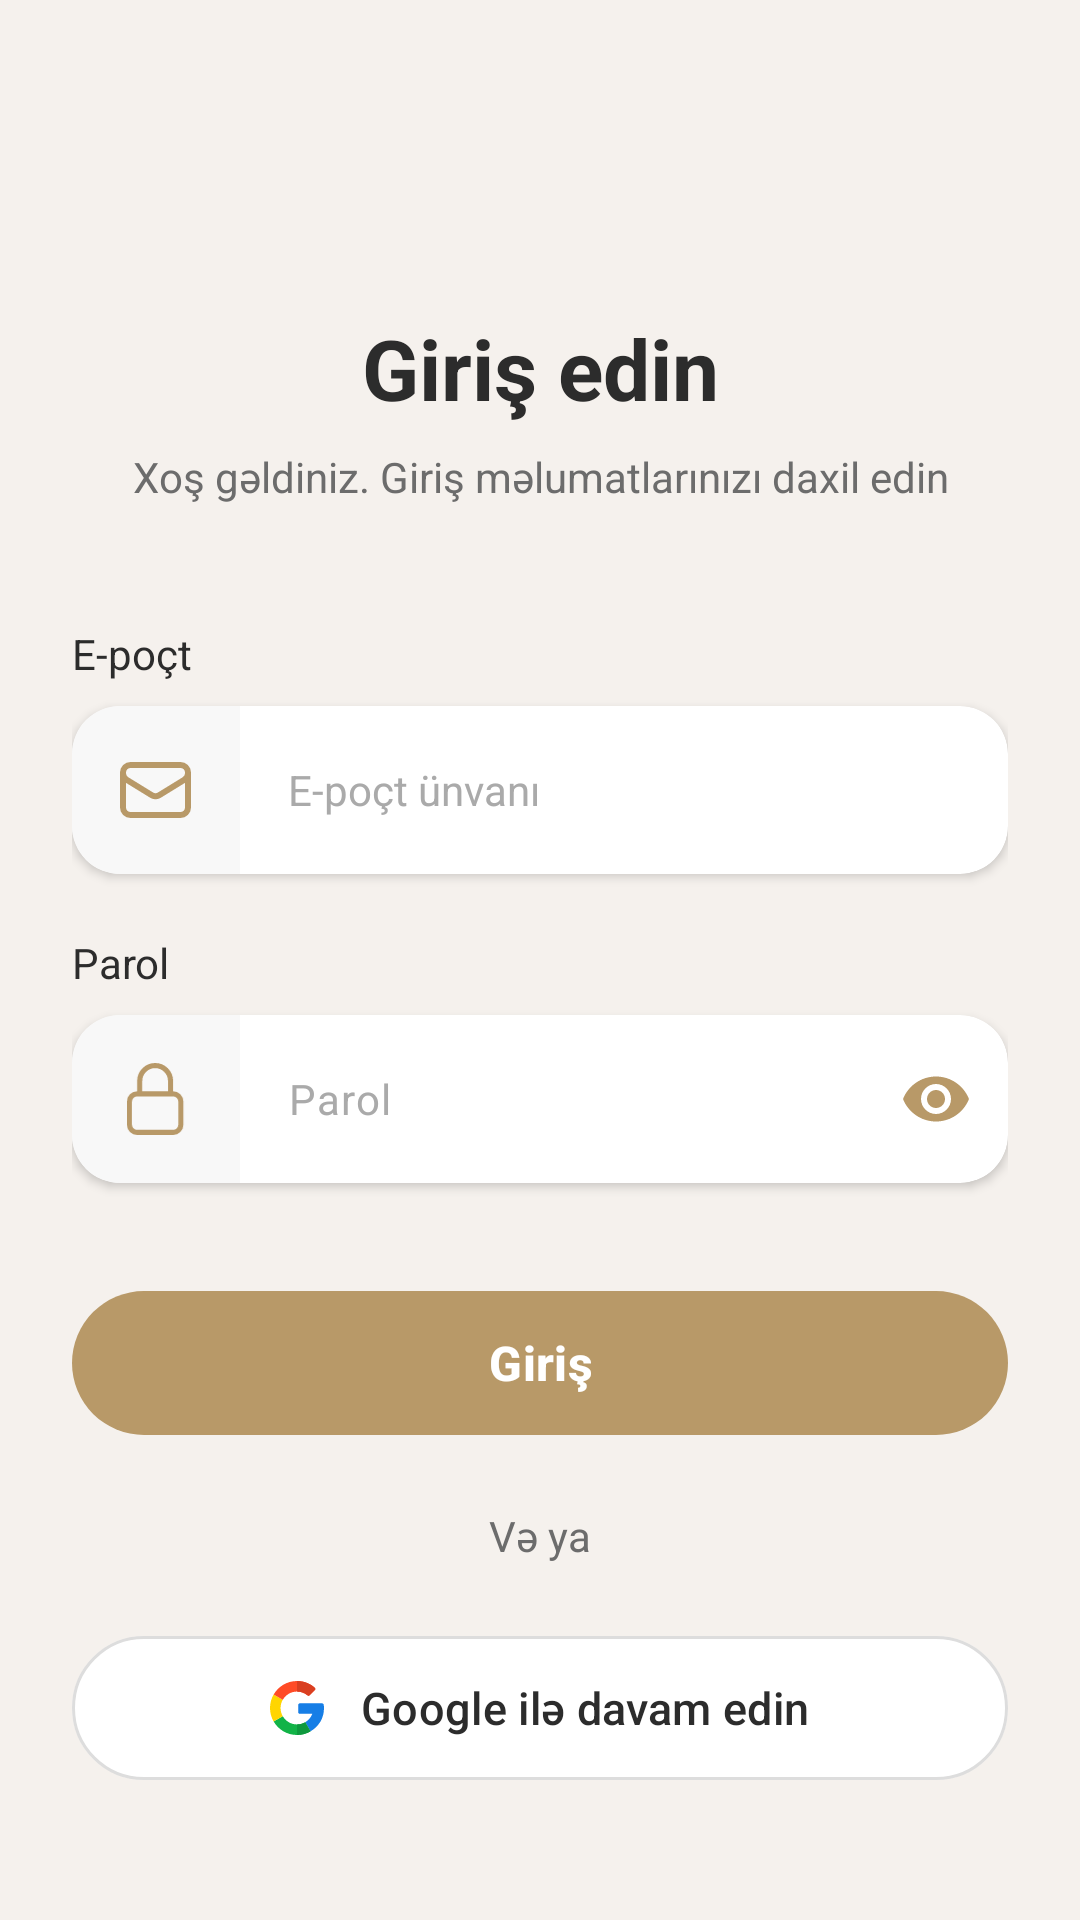

The Android layout XML behind this screen, and the referenced resources:
<!-- AndroidManifest.xml: application theme Theme.BakuBoutiqueHub -->
<!-- res/layout/fragment_login.xml -->
<?xml version="1.0" encoding="utf-8"?>
<androidx.constraintlayout.widget.ConstraintLayout
    xmlns:android="http://schemas.android.com/apk/res/android"
    xmlns:app="http://schemas.android.com/apk/res-auto"
    xmlns:tools="http://schemas.android.com/tools"
    android:layout_width="match_parent"
    android:layout_height="match_parent"
    android:background="#F5F1ED"
    android:padding="24dp">

    <TextView
        android:id="@+id/titleText"
        android:layout_width="wrap_content"
        android:layout_height="wrap_content"
        android:layout_marginTop="80dp"
        android:text="@string/login"
        android:textColor="#2C2C2C"
        android:textSize="28sp"
        android:textStyle="bold"
        app:layout_constraintEnd_toEndOf="parent"
        app:layout_constraintStart_toStartOf="parent"
        app:layout_constraintTop_toTopOf="parent" />

    <TextView
        android:id="@+id/subtitleText"
        android:layout_width="0dp"
        android:layout_height="wrap_content"
        android:layout_marginTop="8dp"
        android:gravity="center"
        android:text="@string/xo_g_ldiniz_giri_m_lumatlar_n_z_daxil_edin"
        android:textColor="#6C6C6C"
        android:textSize="14sp"
        app:layout_constraintEnd_toEndOf="parent"
        app:layout_constraintStart_toStartOf="parent"
        app:layout_constraintTop_toBottomOf="@id/titleText" />

    <TextView
        android:id="@+id/emailLabel"
        android:layout_width="wrap_content"
        android:layout_height="wrap_content"
        android:layout_marginTop="40dp"
        android:text="@string/e_po_t"
        android:textColor="#2C2C2C"
        android:textSize="14sp"
        app:layout_constraintStart_toStartOf="parent"
        app:layout_constraintTop_toBottomOf="@id/subtitleText" />

    <androidx.cardview.widget.CardView
        android:id="@+id/cardEmail"
        android:layout_width="0dp"
        android:layout_height="56dp"
        android:layout_marginTop="8dp"
        app:cardBackgroundColor="#FFFFFF"
        app:cardCornerRadius="16dp"
        app:cardElevation="2dp"
        app:layout_constraintEnd_toEndOf="parent"
        app:layout_constraintStart_toStartOf="parent"
        app:layout_constraintTop_toBottomOf="@id/emailLabel">

        <androidx.constraintlayout.widget.ConstraintLayout
            android:layout_width="match_parent"
            android:layout_height="match_parent">

            <View
                android:id="@+id/bgIconEmail"
                android:layout_width="56dp"
                android:layout_height="match_parent"
                android:background="#F8F8F8"
                app:layout_constraintStart_toStartOf="parent" />

            <ImageView
                android:layout_width="24dp"
                android:layout_height="24dp"
                android:src="@drawable/email_icon"
                app:tint="#B89968"
                app:layout_constraintTop_toTopOf="@id/bgIconEmail"
                app:layout_constraintBottom_toBottomOf="@id/bgIconEmail"
                app:layout_constraintStart_toStartOf="@id/bgIconEmail"
                app:layout_constraintEnd_toEndOf="@id/bgIconEmail" />

            <EditText
                android:id="@+id/emailInput"
                android:layout_width="0dp"
                android:layout_height="match_parent"
                android:background="@android:color/transparent"
                android:hint="@string/e_po_t_nvan"
                android:inputType="textEmailAddress"
                android:paddingStart="16dp"
                android:paddingEnd="16dp"
                android:singleLine="true"
                android:textColor="#2C2C2C"
                android:textColorHint="#AAAAAA"
                android:textSize="14sp"
                app:layout_constraintEnd_toEndOf="parent"
                app:layout_constraintStart_toEndOf="@id/bgIconEmail" />
        </androidx.constraintlayout.widget.ConstraintLayout>
    </androidx.cardview.widget.CardView>

    <TextView
        android:id="@+id/passwordLabel"
        android:layout_width="wrap_content"
        android:layout_height="wrap_content"
        android:layout_marginTop="20dp"
        android:text="@string/parol"
        android:textColor="#2C2C2C"
        android:textSize="14sp"
        app:layout_constraintStart_toStartOf="parent"
        app:layout_constraintTop_toBottomOf="@id/cardEmail" />

    <androidx.cardview.widget.CardView
        android:id="@+id/cardPassword"
        android:layout_width="0dp"
        android:layout_height="56dp"
        android:layout_marginTop="8dp"
        app:cardBackgroundColor="#FFFFFF"
        app:cardCornerRadius="16dp"
        app:cardElevation="2dp"
        app:layout_constraintEnd_toEndOf="parent"
        app:layout_constraintStart_toStartOf="parent"
        app:layout_constraintTop_toBottomOf="@id/passwordLabel">

        <androidx.constraintlayout.widget.ConstraintLayout
            android:layout_width="match_parent"
            android:layout_height="match_parent">

            <View
                android:id="@+id/bgIconLock"
                android:layout_width="56dp"
                android:layout_height="match_parent"
                android:background="#F8F8F8"
                app:layout_constraintStart_toStartOf="parent" />

            <ImageView
                android:layout_width="24dp"
                android:layout_height="24dp"
                android:src="@drawable/lock_icon"
                app:tint="#B89968"
                app:layout_constraintTop_toTopOf="@id/bgIconLock"
                app:layout_constraintBottom_toBottomOf="@id/bgIconLock"
                app:layout_constraintStart_toStartOf="@id/bgIconLock"
                app:layout_constraintEnd_toEndOf="@id/bgIconLock" />

            <com.google.android.material.textfield.TextInputLayout
                android:layout_width="0dp"
                android:layout_height="match_parent"
                app:hintEnabled="false"
                app:passwordToggleEnabled="true"
                app:passwordToggleTint="#B89968"
                app:boxBackgroundMode="none"
                app:layout_constraintEnd_toEndOf="parent"
                app:layout_constraintStart_toEndOf="@id/bgIconLock">

                <com.google.android.material.textfield.TextInputEditText
                    android:id="@+id/passwordInput"
                    android:layout_width="match_parent"
                    android:layout_height="match_parent"
                    android:background="@android:color/transparent"
                    android:hint="@string/parol"
                    android:inputType="textPassword"
                    android:paddingStart="16dp"
                    android:paddingEnd="16dp"
                    android:singleLine="true"
                    android:textColor="#2C2C2C"
                    android:textColorHint="#AAAAAA"
                    android:textSize="14sp" />
            </com.google.android.material.textfield.TextInputLayout>

        </androidx.constraintlayout.widget.ConstraintLayout>
    </androidx.cardview.widget.CardView>

    <com.google.android.material.button.MaterialButton
        android:id="@+id/loginButton"
        android:layout_width="0dp"
        android:layout_height="56dp"
        android:layout_marginTop="32dp"
        android:text="@string/giri"
        android:textSize="16sp"
        android:textStyle="bold"
        android:textColor="#FFFFFF"
        app:backgroundTint="#B89968"
        app:cornerRadius="28dp"
        app:layout_constraintEnd_toEndOf="parent"
        app:layout_constraintStart_toStartOf="parent"
        app:layout_constraintTop_toBottomOf="@id/cardPassword" />

    <TextView
        android:id="@+id/orText"
        android:layout_width="wrap_content"
        android:layout_height="wrap_content"
        android:layout_marginTop="20dp"
        android:text="@string/v_ya"
        android:textColor="#6C6C6C"
        android:textSize="14sp"
        app:layout_constraintEnd_toEndOf="parent"
        app:layout_constraintStart_toStartOf="parent"
        app:layout_constraintTop_toBottomOf="@id/loginButton" />

    <com.google.android.material.button.MaterialButton
        android:id="@+id/googleButton"
        android:layout_width="0dp"
        android:layout_height="56dp"
        android:layout_marginTop="20dp"
        android:text="@string/google_il_davam_edin"
        android:textSize="15sp"
        android:textColor="#2C2C2C"
        android:textAllCaps="false"
        app:backgroundTint="#FFFFFF"
        app:cornerRadius="28dp"
        app:icon="@drawable/google_icon"
        app:iconGravity="textStart"
        app:iconPadding="12dp"
        app:iconTint="@null"
        app:strokeColor="#DDDDDD"
        app:strokeWidth="1dp"
        app:layout_constraintEnd_toEndOf="parent"
        app:layout_constraintStart_toStartOf="parent"
        app:layout_constraintTop_toBottomOf="@id/orText" />

    <LinearLayout
        android:id="@+id/signupContainer"
        android:layout_width="wrap_content"
        android:layout_height="wrap_content"
        android:layout_marginTop="20dp"
        android:orientation="horizontal"
        android:gravity="center"
        app:layout_constraintEnd_toEndOf="parent"
        app:layout_constraintStart_toStartOf="parent"
        app:layout_constraintTop_toBottomOf="@id/googleButton">

        <TextView
            android:layout_width="wrap_content"
            android:layout_height="wrap_content"
            android:text="@string/hesab_n_z_yoxdur"
            android:textColor="#6C6C6C"
            android:textSize="14sp" />

        <TextView
            android:id="@+id/signupLink"
            android:layout_width="wrap_content"
            android:layout_height="wrap_content"
            android:layout_marginStart="4dp"
            android:text="@string/qeydiyyatdan_ke"
            android:textColor="#B89968"
            android:textSize="14sp"
            android:textStyle="bold" />

    </LinearLayout>

</androidx.constraintlayout.widget.ConstraintLayout>
<!-- resources referenced by this layout -->
<resources>
  <!-- drawable email_icon (drawable) -->
  <vector xmlns:android="http://schemas.android.com/apk/res/android"
      android:width="18dp"
      android:height="14dp"
      android:viewportWidth="18"
      android:viewportHeight="14">
    <path
        android:pathData="M17,2.625V11.375C17,12.41 16.16,13.25 15.125,13.25H2.625C1.589,13.25 0.75,12.41 0.75,11.375V2.625M17,2.625C17,1.589 16.16,0.75 15.125,0.75H2.625C1.589,0.75 0.75,1.589 0.75,2.625M17,2.625V2.827C17,3.478 16.662,4.083 16.108,4.424L9.858,8.27C9.255,8.641 8.495,8.641 7.892,8.27L1.642,4.424C1.088,4.083 0.75,3.478 0.75,2.827V2.625"
        android:strokeLineJoin="round"
        android:strokeWidth="1.5"
        android:fillColor="#00000000"
        android:strokeColor="#9EA5AD"
        android:strokeLineCap="round"/>
  </vector>
  <!-- drawable lock_icon (drawable) -->
  <vector xmlns:android="http://schemas.android.com/apk/res/android"
      android:width="17dp"
      android:height="21dp"
      android:viewportWidth="17"
      android:viewportHeight="21">
    <path
        android:pathData="M12.75,9V5.25C12.75,2.765 10.735,0.75 8.25,0.75C5.765,0.75 3.75,2.765 3.75,5.25V9M3,20.25H13.5C14.743,20.25 15.75,19.243 15.75,18V11.25C15.75,10.007 14.743,9 13.5,9H3C1.757,9 0.75,10.007 0.75,11.25V18C0.75,19.243 1.757,20.25 3,20.25Z"
        android:strokeLineJoin="round"
        android:strokeWidth="1.5"
        android:fillColor="#00000000"
        android:strokeColor="#9EA5AD"
        android:strokeLineCap="round"/>
  </vector>
  <string name="e_po_t">E-poçt</string>
  <string name="e_po_t_nvan">E-poçt ünvanı</string>
  <string name="giri">Giriş</string>
  <string name="google_il_davam_edin">Google ilə davam edin</string>
  <string name="hesab_n_z_yoxdur">Hesabınız yoxdur?</string>
  <string name="login">Giriş edin</string>
  <string name="parol">Parol</string>
  <string name="qeydiyyatdan_ke">Qeydiyyatdan keç</string>
  <string name="v_ya">Və ya</string>
  <string name="xo_g_ldiniz_giri_m_lumatlar_n_z_daxil_edin">Xoş gəldiniz. Giriş məlumatlarınızı daxil edin</string>
  <style name="Theme.BakuBoutiqueHub" parent="Base.Theme.BakuBoutiqueHub" />
  <style name="Base.Theme.BakuBoutiqueHub" parent="Theme.Material3.DayNight.NoActionBar">
          
          
      </style>
</resources>
